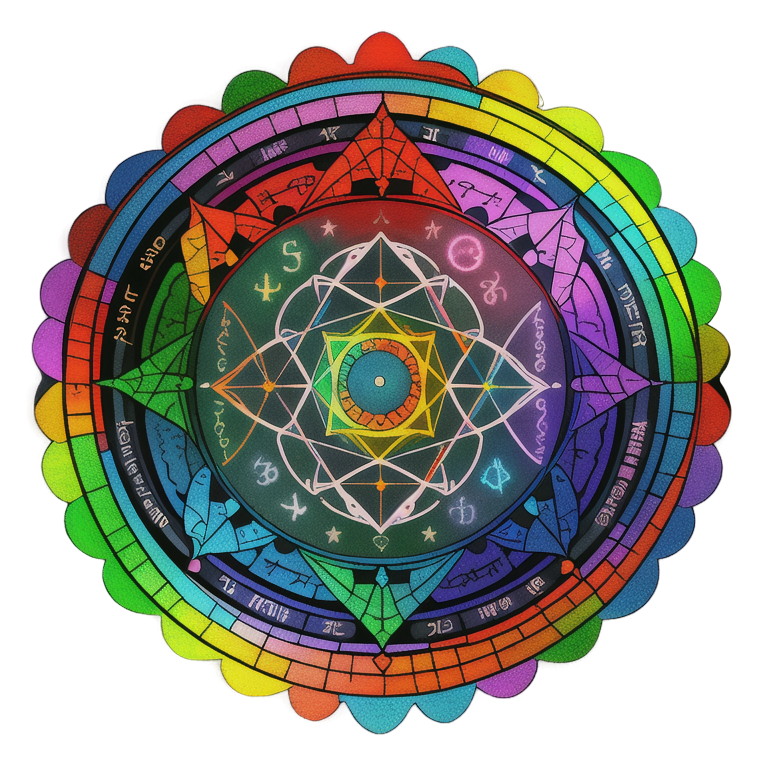
Generation parameters embedded in this image by AUTOMATIC1111 Stable Diffusion web UI or a fork of it (Forge, ...) (PNG 'parameters' text chunk):
1:1 2d Rainbow ROYGBIV Alchemical Sigil Mandala <lora:OekakiXLLocon_byKonan:1>
Negative prompt: signature
Steps: 20, Sampler: Euler a, Schedule type: Automatic, CFG scale: 7, Seed: 2138026371, Size: 768x768, Model hash: d50f949dda, Model: animeTWO, Lora hashes: "OekakiXLLocon_byKonan: 08c30802accb", layerdiffusion_enabled: True, layerdiffusion_method: (SD1.5) Only Generate Transparent Image (Attention Injection), layerdiffusion_weight: 1, layerdiffusion_ending_step: 1, layerdiffusion_fg_image: False, layerdiffusion_bg_image: False, layerdiffusion_blend_image: False, layerdiffusion_resize_mode: Crop and Resize, layerdiffusion_fg_additional_prompt: , layerdiffusion_bg_additional_prompt: , layerdiffusion_blend_additional_prompt: , Version: f2.0.1v1.10.1-previous-616-g98e0adcc